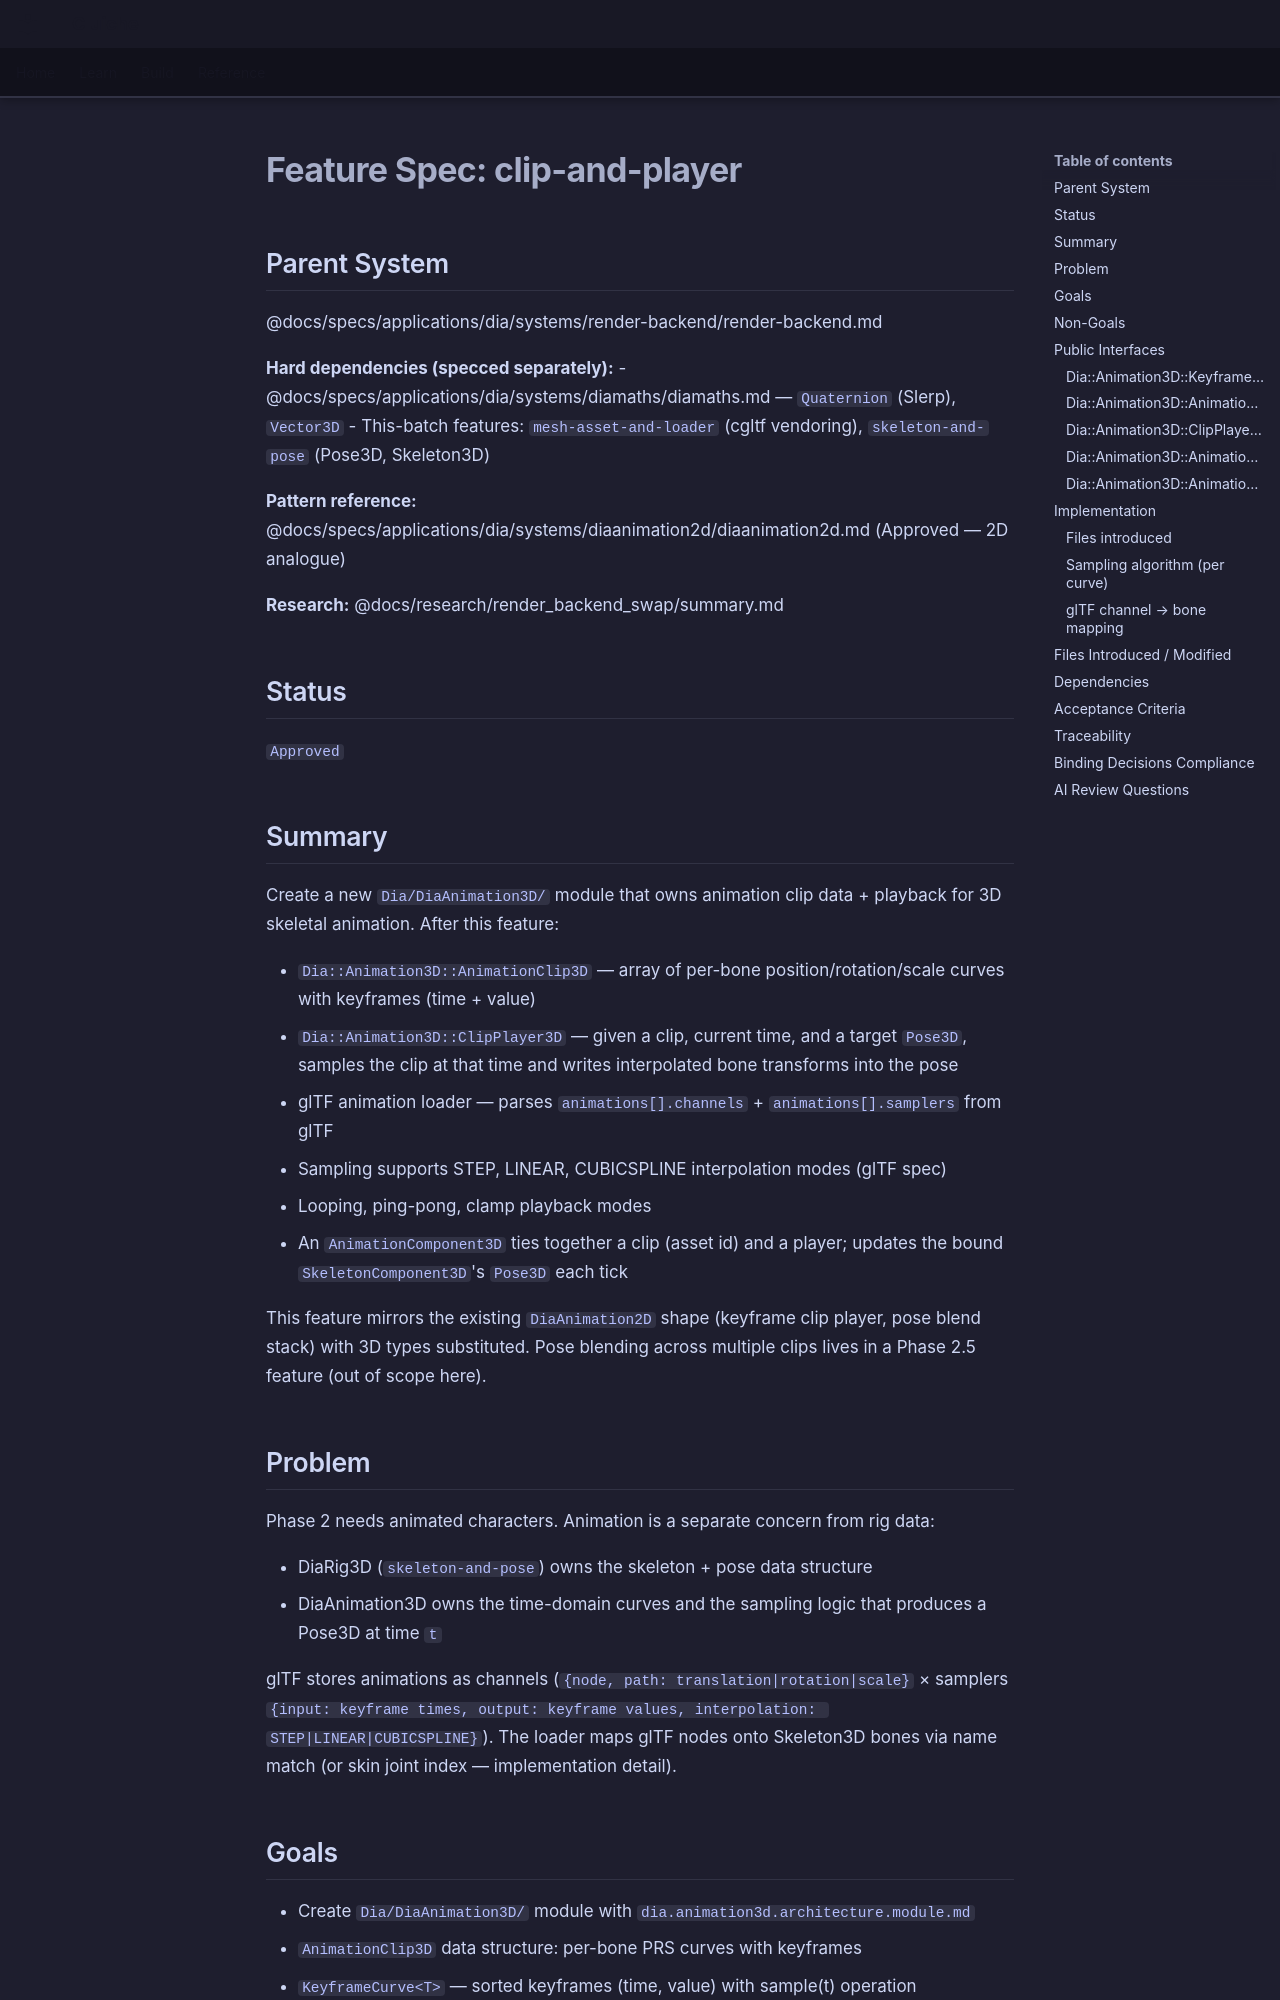

repository: LenihanConor/Cluiche · page: specs/applications/dia/systems/diaanimation3d/clip-and-player/index.html · generator: mkdocs

# Feature Spec: clip-and-player

## Parent System
@docs/specs/applications/dia/systems/render-backend/render-backend.md

**Hard dependencies (specced separately):**
- @docs/specs/applications/dia/systems/diamaths/diamaths.md — `Quaternion` (Slerp), `Vector3D`
- This-batch features: `mesh-asset-and-loader` (cgltf vendoring), `skeleton-and-pose` (Pose3D, Skeleton3D)

**Pattern reference:** @docs/specs/applications/dia/systems/diaanimation2d/diaanimation2d.md (Approved — 2D analogue)

**Research:** @docs/research/render_backend_swap/summary.md

## Status
`Approved`

## Summary

Create a new `Dia/DiaAnimation3D/` module that owns animation clip data + playback for 3D skeletal animation. After this feature:

- `Dia::Animation3D::AnimationClip3D` — array of per-bone position/rotation/scale curves with keyframes (time + value)
- `Dia::Animation3D::ClipPlayer3D` — given a clip, current time, and a target `Pose3D`, samples the clip at that time and writes interpolated bone transforms into the pose
- glTF animation loader — parses `animations[].channels` + `animations[].samplers` from glTF
- Sampling supports STEP, LINEAR, CUBICSPLINE interpolation modes (glTF spec)
- Looping, ping-pong, clamp playback modes
- An `AnimationComponent3D` ties together a clip (asset id) and a player; updates the bound `SkeletonComponent3D`'s `Pose3D` each tick

This feature mirrors the existing `DiaAnimation2D` shape (keyframe clip player, pose blend stack) with 3D types substituted. Pose blending across multiple clips lives in a Phase 2.5 feature (out of scope here).

## Problem

Phase 2 needs animated characters. Animation is a separate concern from rig data:

- DiaRig3D (`skeleton-and-pose`) owns the skeleton + pose data structure
- DiaAnimation3D owns the time-domain curves and the sampling logic that produces a Pose3D at time `t`

glTF stores animations as channels (`{node, path: translation|rotation|scale}` × samplers `{input: keyframe times, output: keyframe values, interpolation: STEP|LINEAR|CUBICSPLINE}`). The loader maps glTF nodes onto Skeleton3D bones via name match (or skin joint index — implementation detail).
